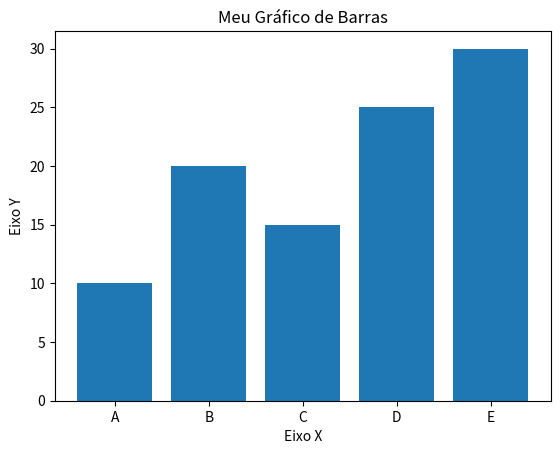

Write the Python code that produced this figure.
import matplotlib.pyplot as plt

#Dados para o eixo x e o eixo y
x = ['A', 'B', 'C','D', 'E']
y = [10, 20, 15, 25, 30]

# Criar o gráfico de barras 
plt.bar(x, y)

#Adicionar rótulos aos eixos
plt.xlabel('Eixo X')
plt.ylabel('Eixo Y')

# Adicionar um título
plt.title('Meu Gráfico de Barras')

# Exibir o gráfico
plt.show()